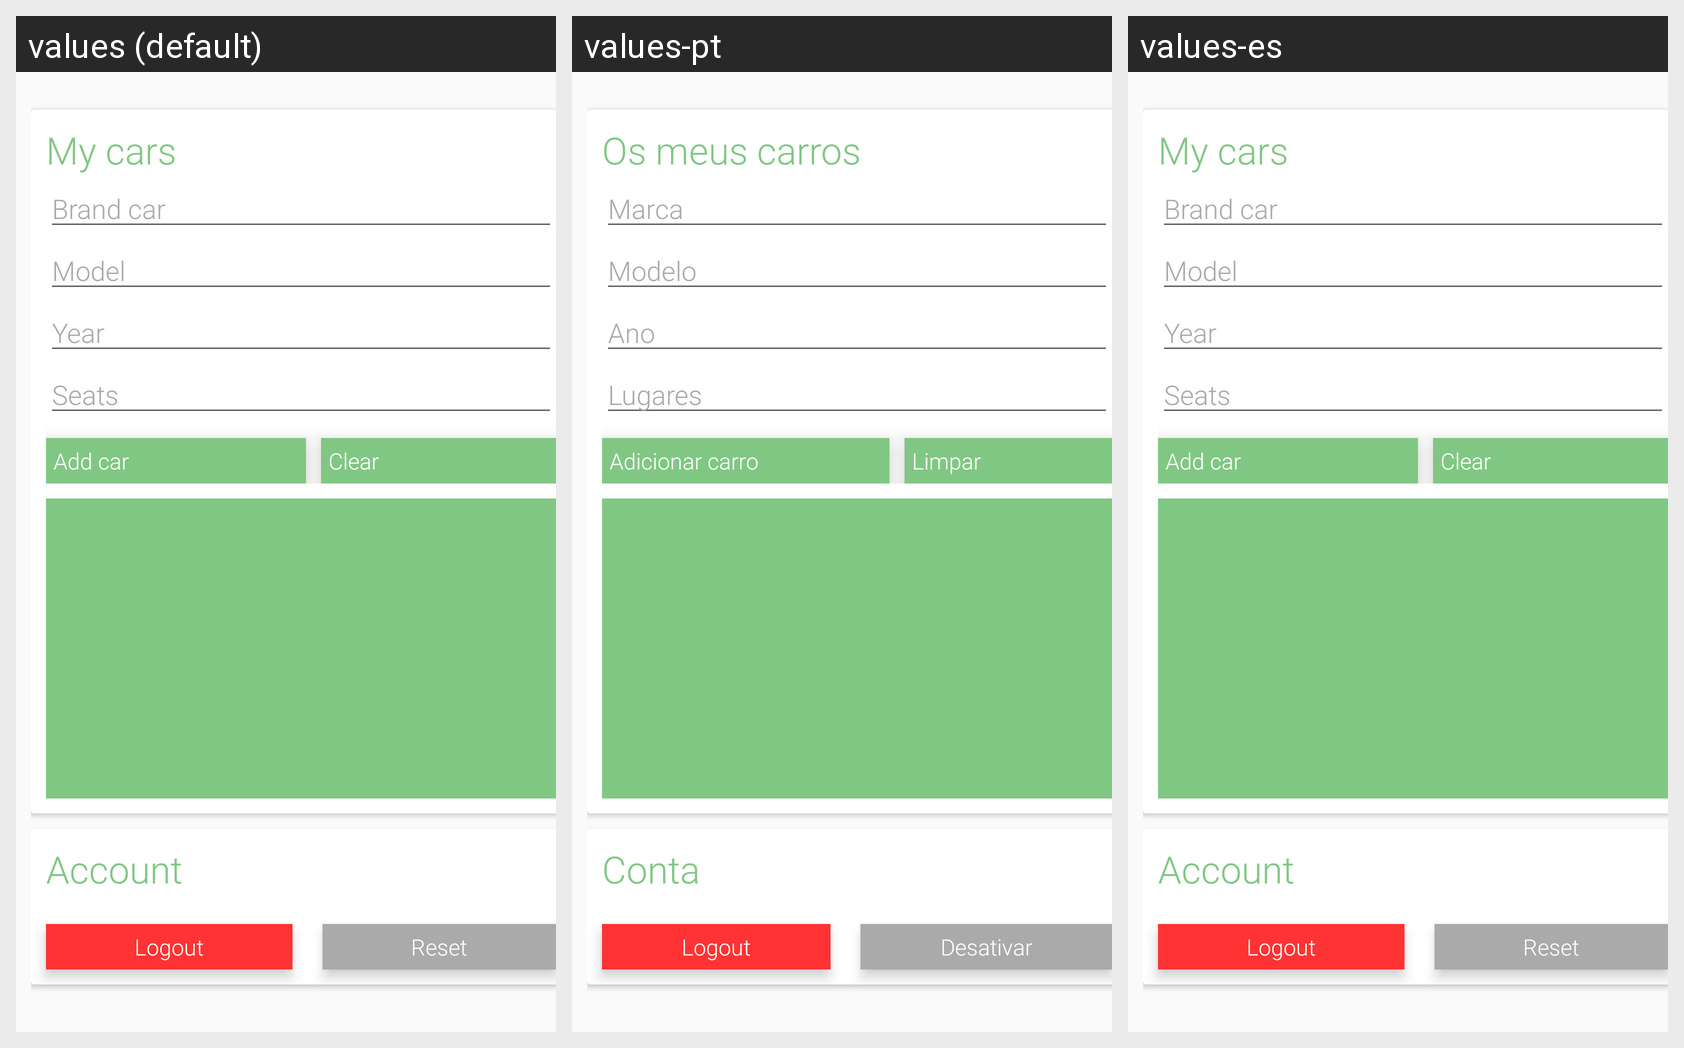

Locale-by-locale string values for the Android screen shown in this grid:
Android screen res/layout/fragment_profile.xml rendered under 3 locales, left to right: values (default), values-pt, values-es. Device: Nexus 5 (rendered at 1080×1920; each locale shown at half size, 540×960, under a caption strip naming it); theme AppTheme.
Strings drawn on this screen, with the default value and each locale's value (text and hints the layout hard-codes, and strings that could not be matched under every locale, appear in the picture but are not listed):

fragment_profile_my_cars_txt
  values: My cars
  values-pt: Os meus carros
  values-es: My cars  [not translated; the default value is used]

fragment_profile_brand_txt
  values: Brand car
  values-pt: Marca
  values-es: Brand car  [not translated; the default value is used]

fragment_profile_model_txt
  values: Model
  values-pt: Modelo
  values-es: Model  [not translated; the default value is used]

fragment_profile_year_txt
  values: Year
  values-pt: Ano
  values-es: Year  [not translated; the default value is used]

fragment_profile_seats_txt
  values: Seats
  values-pt: Lugares
  values-es: Seats  [not translated; the default value is used]

fragment_profile_add_car_tv_txt
  values: Add car
  values-pt: Adicionar carro
  values-es: Add car  [not translated; the default value is used]

fragment_profile_clear_car_form
  values: Clear
  values-pt: Limpar
  values-es: Clear  [not translated; the default value is used]

fragment_profile_account_tv_txt
  values: Account
  values-pt: Conta
  values-es: Account  [not translated; the default value is used]

fragment_profile_signout_btn_txt
  values: Logout
  values-pt: Logout
  values-es: Logout  [not translated; the default value is used]

fragment_profile_hardreset_btn_txt
  values: Reset
  values-pt: Desativar
  values-es: Reset  [not translated; the default value is used]
